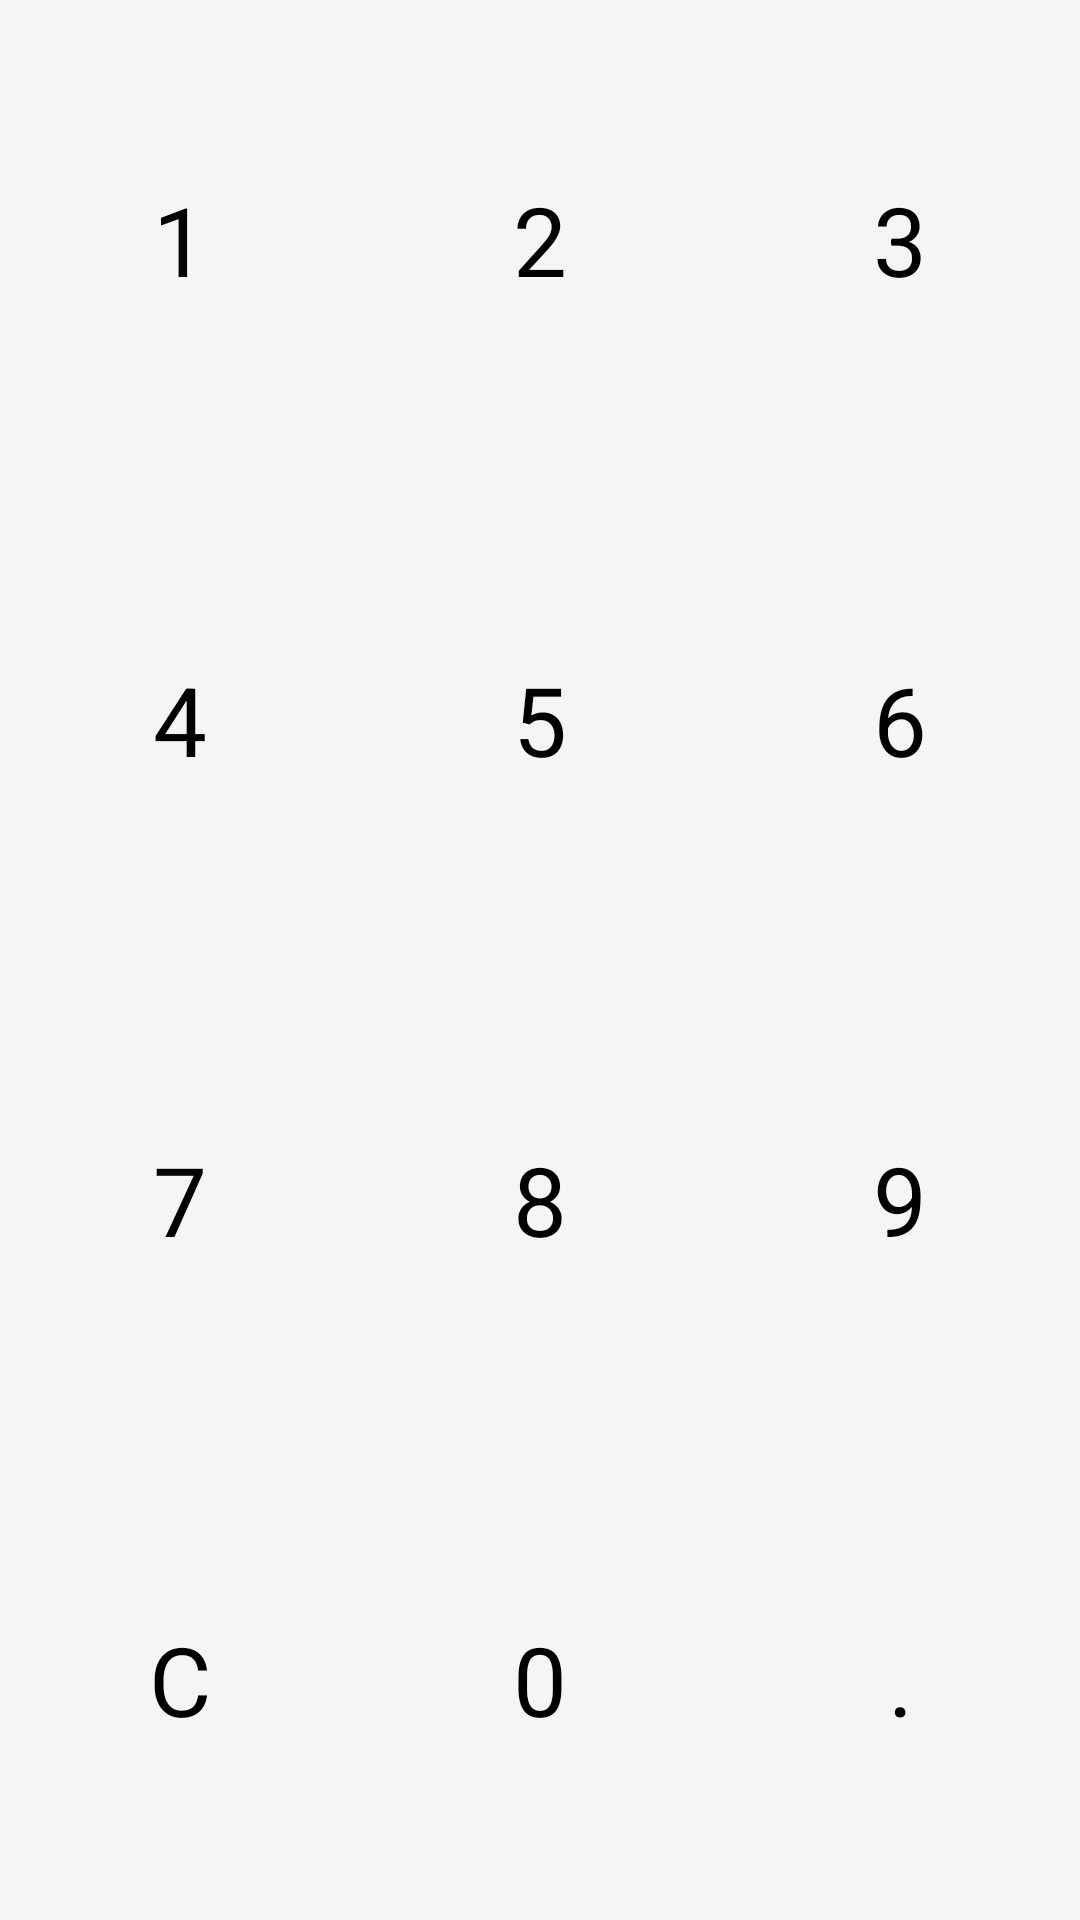

Android layout source for this screen:
<!-- AndroidManifest.xml: application theme Theme.PaymentApp -->
<!-- res/layout/numeric_keyboard.xml -->
<?xml version="1.0" encoding="utf-8"?>
<GridLayout xmlns:android="http://schemas.android.com/apk/res/android"
    xmlns:tools="http://schemas.android.com/tools"
    android:id="@+id/gridKeyboard"
    android:layout_width="match_parent"
    android:layout_height="wrap_content"
    android:columnCount="3"
    android:rowCount="4"
    android:background="#F5F5F5"
    android:useDefaultMargins="false"
    tools:ignore="HardcodedText">

    <TextView android:id="@+id/btn1" android:text="1"
        style="@style/CalcKey"
        android:layout_rowWeight="1"
        android:layout_columnWeight="1"
        android:layout_width="0dp"
        android:layout_height="0dp"/>
    <TextView android:id="@+id/btn2" android:text="2"
        style="@style/CalcKey"
        android:layout_rowWeight="1"
        android:layout_columnWeight="1"
        android:layout_width="0dp"
        android:layout_height="0dp"/>
    <TextView android:id="@+id/btn3" android:text="3"
        style="@style/CalcKey"
        android:layout_rowWeight="1"
        android:layout_columnWeight="1"
        android:layout_width="0dp"
        android:layout_height="0dp"/>

    <TextView android:id="@+id/btn4" android:text="4"
        style="@style/CalcKey"
        android:layout_rowWeight="1"
        android:layout_columnWeight="1"
        android:layout_width="0dp"
        android:layout_height="0dp"/>
    <TextView android:id="@+id/btn5" android:text="5"
        style="@style/CalcKey"
        android:layout_rowWeight="1"
        android:layout_columnWeight="1"
        android:layout_width="0dp"
        android:layout_height="0dp"/>
    <TextView android:id="@+id/btn6" android:text="6"
        style="@style/CalcKey"
        android:layout_rowWeight="1"
        android:layout_columnWeight="1"
        android:layout_width="0dp"
        android:layout_height="0dp"/>

    <TextView android:id="@+id/btn7" android:text="7"
        style="@style/CalcKey"
        android:layout_rowWeight="1"
        android:layout_columnWeight="1"
        android:layout_width="0dp"
        android:layout_height="0dp"/>
    <TextView android:id="@+id/btn8" android:text="8"
        style="@style/CalcKey"
        android:layout_rowWeight="1"
        android:layout_columnWeight="1"
        android:layout_width="0dp"
        android:layout_height="0dp"/>
    <TextView android:id="@+id/btn9" android:text="9"
        style="@style/CalcKey"
        android:layout_rowWeight="1"
        android:layout_columnWeight="1"
        android:layout_width="0dp"
        android:layout_height="0dp"/>

    <TextView android:id="@+id/btnClear" android:text="C"
        style="@style/CalcKey"
        android:layout_rowWeight="1"
        android:layout_columnWeight="1"
        android:layout_width="0dp"
        android:layout_height="0dp"/>
    <TextView android:id="@+id/btn0" android:text="0"
        style="@style/CalcKey"
        android:layout_rowWeight="1"
        android:layout_columnWeight="1"
        android:layout_width="0dp"
        android:layout_height="0dp"/>
    <TextView android:id="@+id/btnDot"
        android:text="."
        style="@style/CalcKey"
        android:layout_rowWeight="1"
        android:layout_columnWeight="1"
        android:layout_width="0dp"
        android:layout_height="0dp"/>
</GridLayout>
<!-- resources referenced by this layout -->
<resources>
  <style name="CalcKey">
          <item name="android:layout_width">0dp</item>
          <item name="android:layout_height">0dp</item>
          <item name="android:layout_margin">1dp</item>
          <item name="android:gravity">center</item>
          <item name="android:background">@drawable/key_background</item>
          <item name="android:textSize">32sp</item>
          <item name="android:textColor">@android:color/black</item>
      </style>
  <style name="Theme.PaymentApp" parent="Base.Theme.PaymentApp" />
  <style name="Base.Theme.PaymentApp" parent="Theme.Material3.Light.NoActionBar">
          <item name="android:statusBarColor">@android:color/transparent</item>
          <item name="android:navigationBarColor">@android:color/transparent</item>
          <item name="android:windowLightStatusBar">true</item>
      </style>
</resources>
